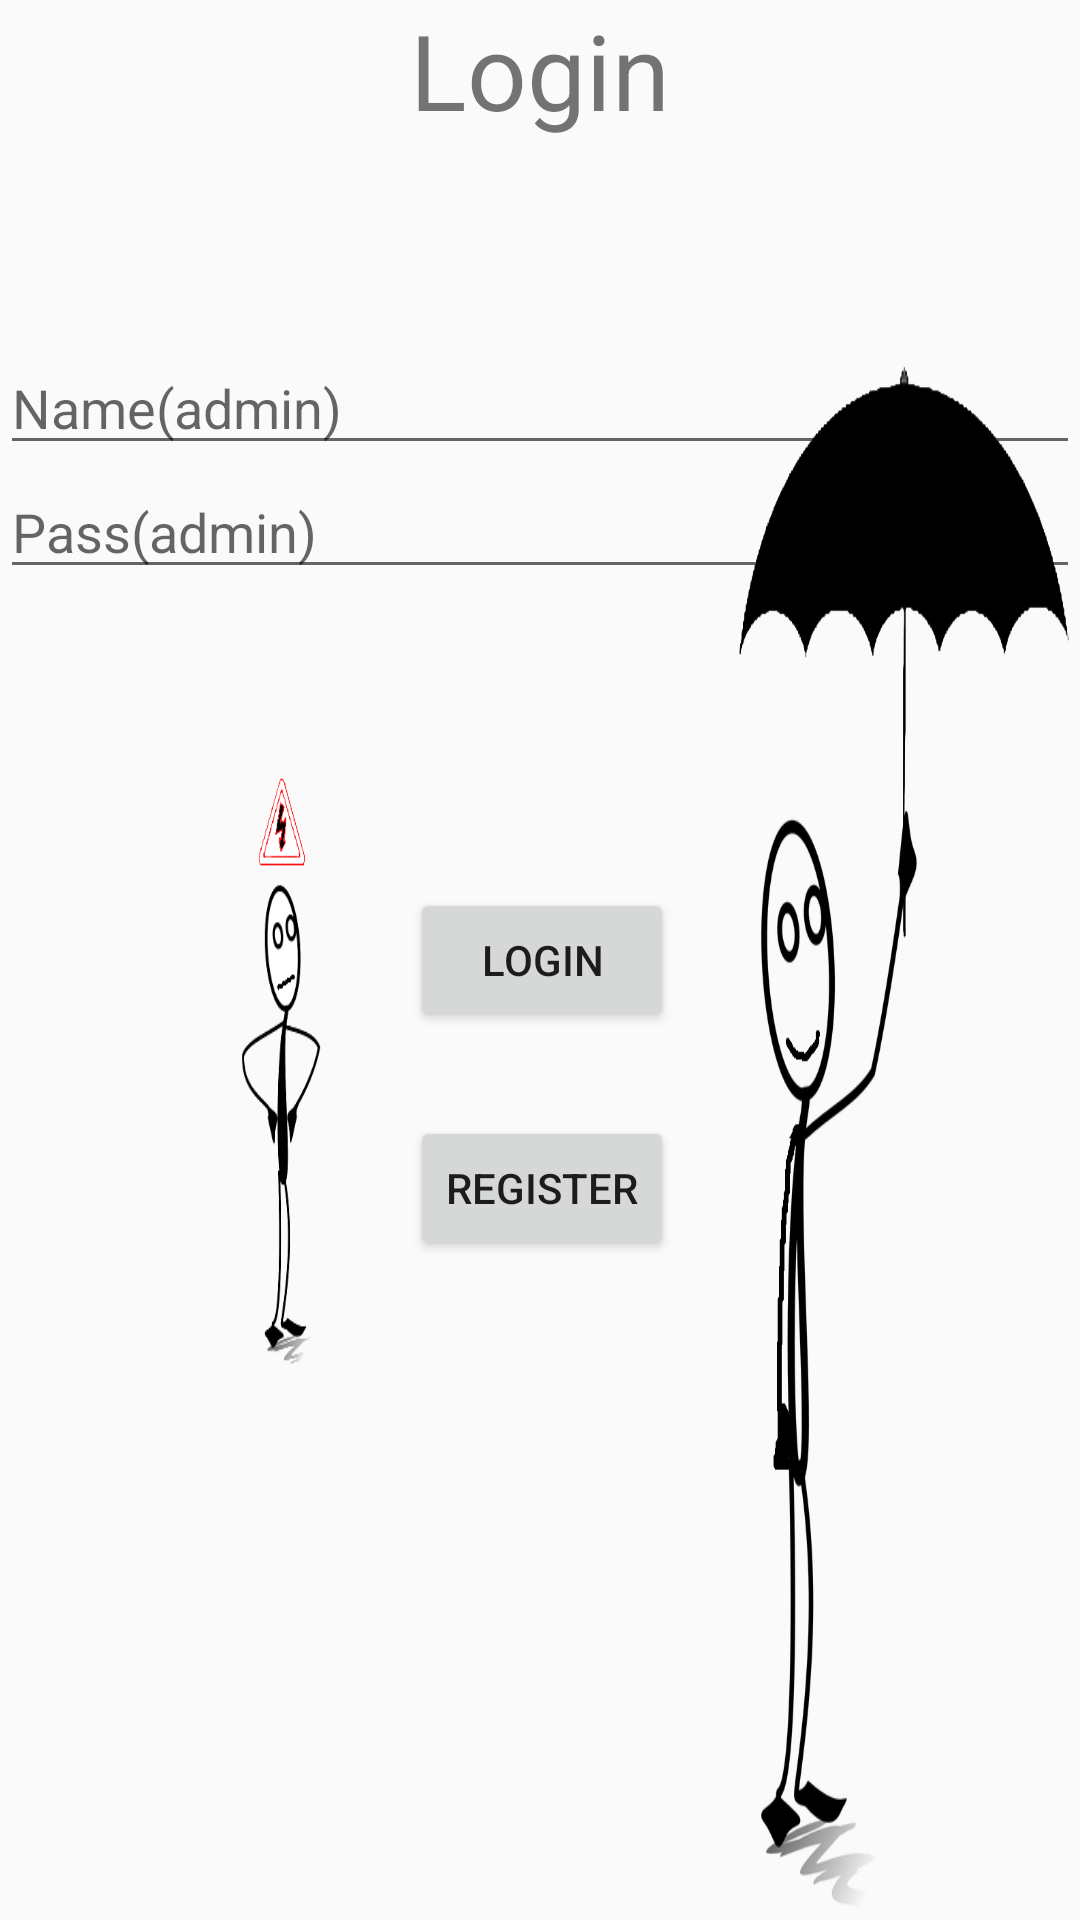

This screen was rendered from an Android layout file. Write that file and the resources it references.
<!-- AndroidManifest.xml: application theme AppTheme -->
<!-- res/layout/activity_login.xml -->
<?xml version="1.0" encoding="utf-8"?>
<RelativeLayout xmlns:android="http://schemas.android.com/apk/res/android"
    xmlns:app="http://schemas.android.com/apk/res-auto"
    xmlns:tools="http://schemas.android.com/tools"
    android:layout_width="match_parent"
    android:layout_height="match_parent"
    tools:context="com.example.pc.staysafe.Login">

    <TextView
        android:layout_width="wrap_content"
        android:layout_height="wrap_content"
        android:text="Login"
        android:id="@+id/textView"
        android:layout_alignParentTop="true"
        android:layout_centerHorizontal="true"
        android:textSize="35dp" />

    <EditText
        android:layout_width="wrap_content"
        android:layout_height="wrap_content"
        android:id="@+id/editText"
        android:layout_below="@+id/textView"
        android:layout_marginTop="67dp"
        android:hint="@string/name_admin"
        android:layout_alignParentRight="true"
        android:layout_alignParentEnd="true"
        android:layout_alignParentLeft="true"
        android:layout_alignParentStart="true" />

    <EditText
        android:layout_width="wrap_content"
        android:layout_height="wrap_content"
        android:id="@+id/editText2"
        android:inputType="textPassword"
        android:layout_below="@+id/editText"
        android:layout_alignParentLeft="true"
        android:layout_alignParentStart="true"
        android:layout_alignParentRight="true"
        android:layout_alignParentEnd="true"
        android:hint="@string/pass_admin" />
    <ImageView
        android:layout_width="1000dp"
        android:layout_height="1000dp"
        android:background="@drawable/flash"
        android:layout_alignTop="@+id/editText"
        android:layout_alignRight="@+id/textView"
        android:layout_alignEnd="@+id/textView"
        android:layout_marginRight="34dp"
        android:layout_marginEnd="34dp"
        android:id="@+id/imageView2" />
    <ImageView
        android:layout_width="1000dp"
        android:layout_height="1000dp"
        android:background="@drawable/umbrella"
        android:layout_marginLeft="49dp"
        android:layout_marginStart="49dp"
        android:layout_alignTop="@+id/editText"
        android:layout_alignLeft="@+id/button1"
        android:layout_alignStart="@+id/button1" />


    <Button
        android:layout_width="wrap_content"
        android:layout_height="wrap_content"
        android:text="@string/register"
        android:id="@+id/button1"
        android:layout_marginTop="28dp"
        android:layout_below="@+id/button"
        android:layout_alignRight="@+id/button"
        android:layout_alignEnd="@+id/button" />
    <Button
        android:layout_width="wrap_content"
        android:layout_height="wrap_content"
        android:text="@string/login"
        android:id="@+id/button"
        android:layout_centerVertical="true"
        android:layout_alignLeft="@+id/textView"
        android:layout_alignStart="@+id/textView" />

</RelativeLayout>
<!-- resources referenced by this layout -->
<resources>
  <!-- drawable flash: png bitmap (drawable, 12854 bytes) -->
  <!-- drawable umbrella: png bitmap (drawable, 39427 bytes) -->
  <string name="login" translatable="false">login</string>
  <string name="name_admin" translatable="false">Name(admin)</string>
  <string name="pass_admin" translatable="false">Pass(admin)</string>
  <string name="register" translatable="false">Register</string>
  <style name="AppTheme" parent="Theme.AppCompat.Light.DarkActionBar">
          
          <item name="colorPrimary">@color/colorPrimary</item>
          <item name="colorPrimaryDark">@color/colorPrimaryDark</item>
          <item name="colorAccent">@color/colorAccent</item>
      </style>
  <!-- not gathered from this repository: default colours our renderer supplied (Android Studio template values) -->
  <color name="colorPrimary">#FF6200EE</color>
  <color name="colorPrimaryDark">#FF3700B3</color>
  <color name="colorAccent">#FF03DAC5</color>
</resources>
